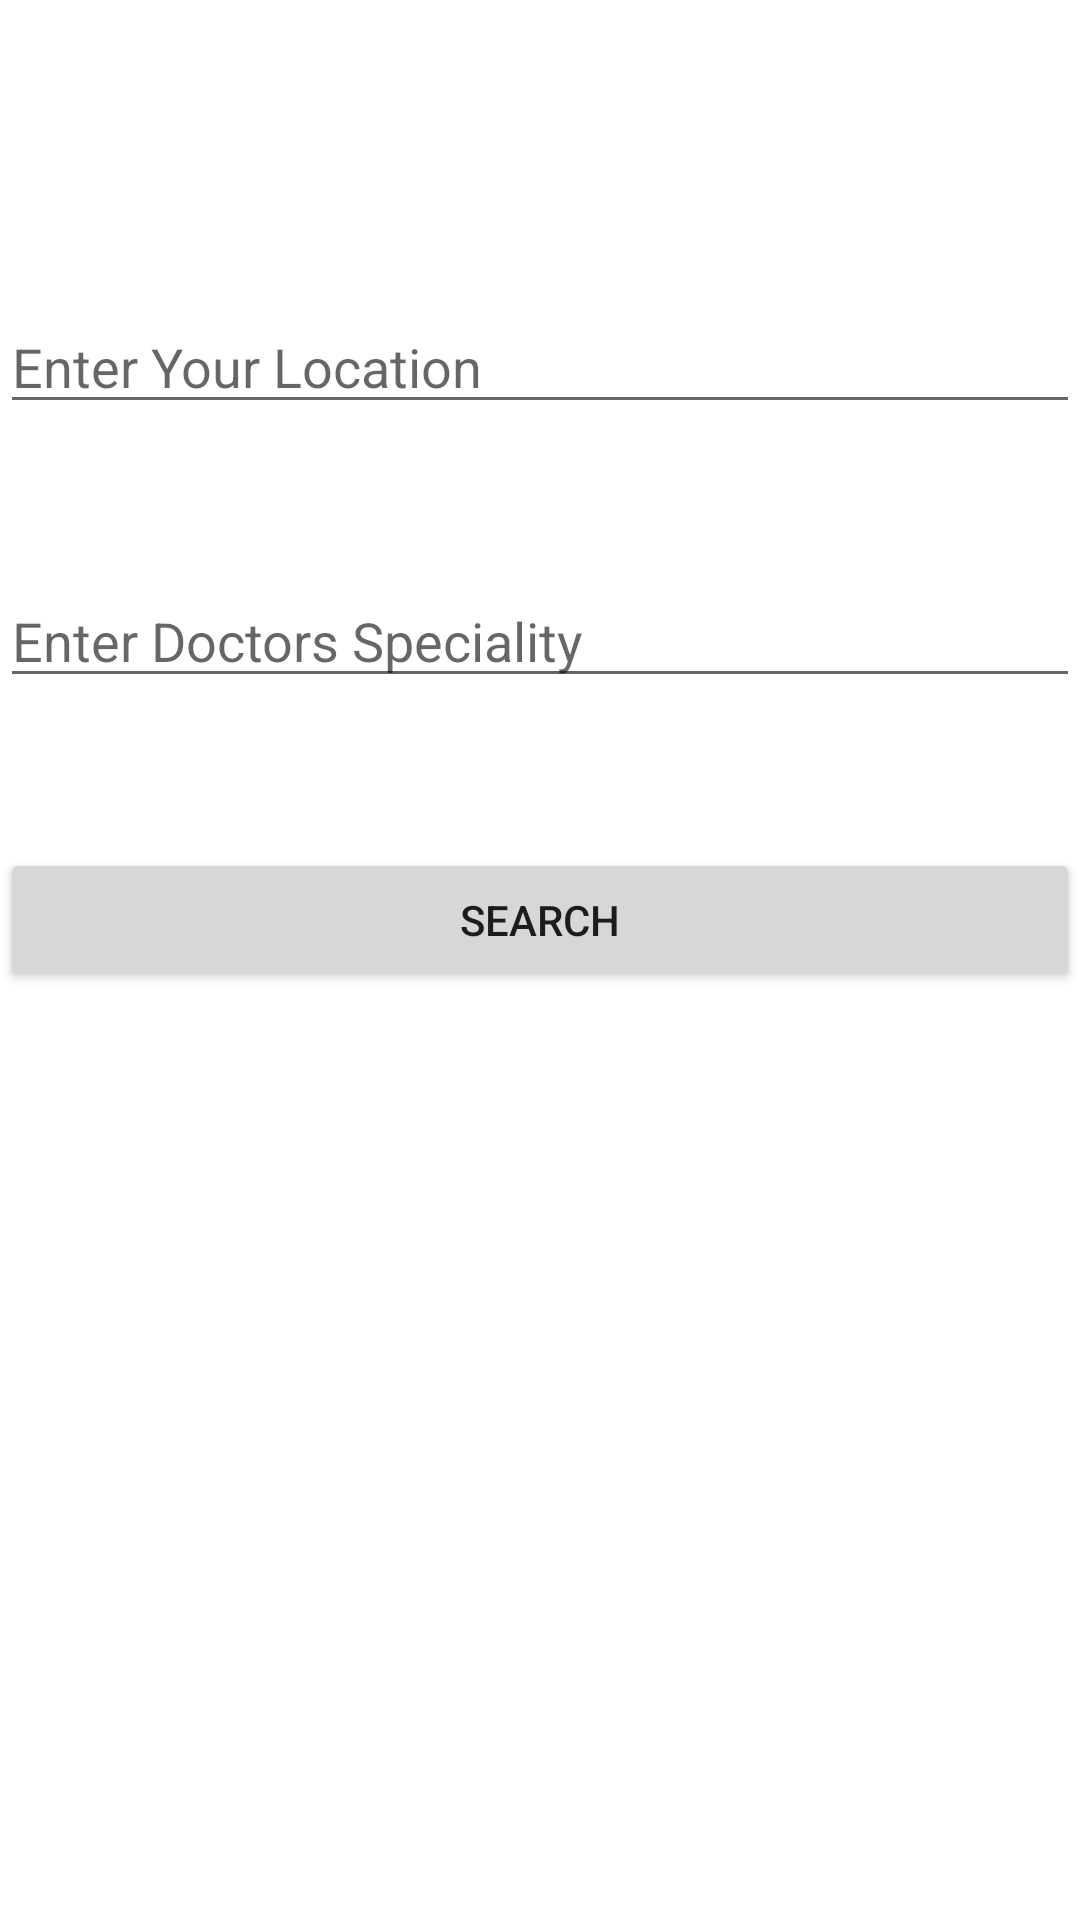

This screen was rendered from an Android layout file. Write that file and the resources it references.
<!-- AndroidManifest.xml: application theme Theme.DoctorNearUs -->
<!-- res/layout/activity_patient_requirement.xml -->
<?xml version="1.0" encoding="utf-8"?>
<LinearLayout xmlns:android="http://schemas.android.com/apk/res/android"
    xmlns:app="http://schemas.android.com/apk/res-auto"
    xmlns:tools="http://schemas.android.com/tools"
    android:layout_width="match_parent"
    android:layout_height="match_parent"
    android:orientation="vertical"
    tools:context=".PatientRequirement">



    <EditText
        android:id="@+id/etl"
        android:layout_width="match_parent"
        android:layout_height="wrap_content"
        android:ems="10"
        android:inputType="textPersonName"
        android:layout_marginTop="100dp"
        android:layout_marginBottom="50dp"
        android:hint="Enter Your Location"
        />

    <EditText
        android:id="@+id/ets"
        android:layout_width="match_parent"
        android:layout_height="wrap_content"
        android:ems="10"
        android:inputType="textPersonName"
        android:layout_marginBottom="50dp"
        android:hint="Enter Doctors Speciality"
        />


    <Button
        android:id="@+id/search"
        android:layout_width="match_parent"
        android:layout_height="wrap_content"
        android:text="Search" />



</LinearLayout>
<!-- resources referenced by this layout -->
<resources>
  <style name="Theme.DoctorNearUs" parent="Theme.MaterialComponents.DayNight.DarkActionBar">
          
          <item name="colorPrimary">@color/purple_500</item>
          <item name="colorPrimaryVariant">@color/purple_700</item>
          <item name="colorOnPrimary">@color/white</item>
          
          <item name="colorSecondary">@color/teal_200</item>
          <item name="colorSecondaryVariant">@color/teal_700</item>
          <item name="colorOnSecondary">@color/black</item>
          
          <item name="android:statusBarColor" tools:targetApi="l">?attr/colorPrimaryVariant</item>
          
      </style>
  <!-- not gathered from this repository: default colours our renderer supplied (Android Studio template values) -->
  <color name="purple_500">#FF6200EE</color>
  <color name="purple_700">#FF3700B3</color>
  <color name="teal_200">#FF03DAC5</color>
  <color name="teal_700">#FF018786</color>
  <color name="black">#FF000000</color>
  <color name="white">#FFFFFFFF</color>
</resources>
